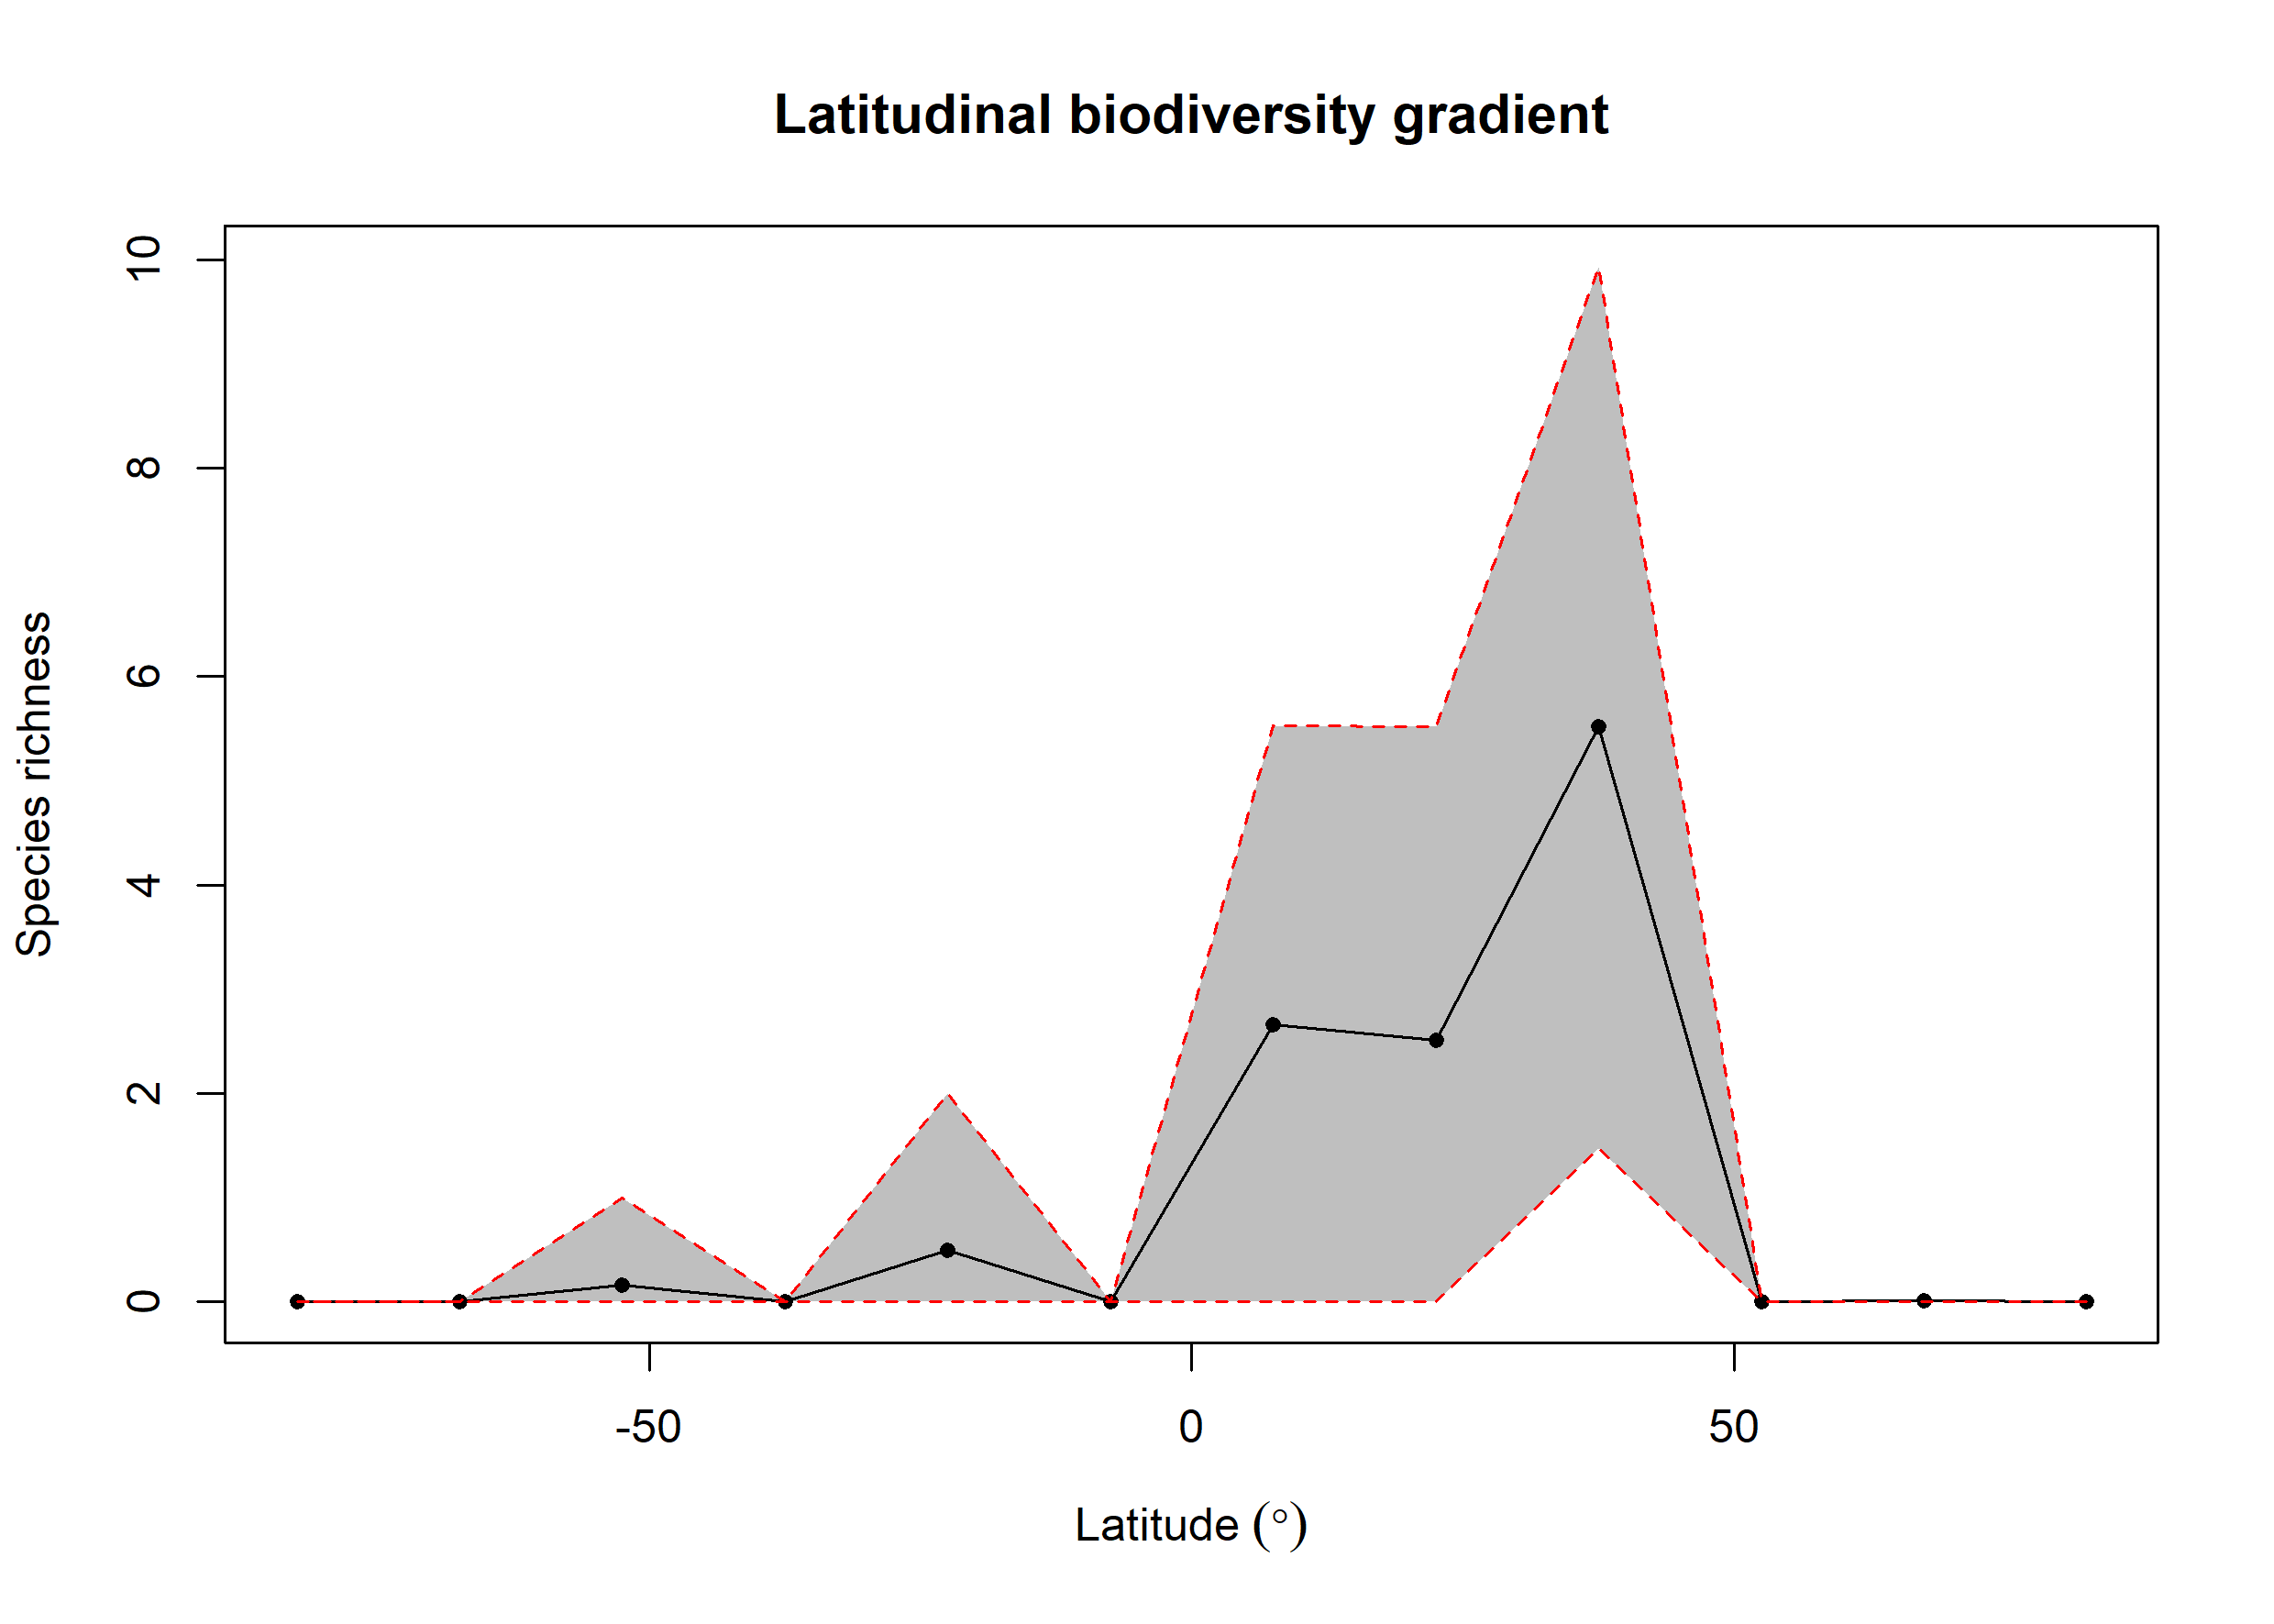

The data file committed next to this chart (first rows):
bin, max, min, mid, hemisphere, mean_richness, CI.Lower, CI.Upper
1, 90, 75, 82.5, N, NA, NA, NA
2, 75, 60, 67.5, N, 0.01, 0, 0
3, 60, 45, 52.5, N, NA, NA, NA
4, 45, 30, 37.5, N, 5.523, 1.475, 9.931
5, 30, 15, 22.5, N, 2.51, 0, 5.523
6, 15, 0, 7.5, N, 2.66, 0, 5.524
7, 0, -15, -7.5, S, NA, NA, NA
8, -15, -30, -22.5, S, 0.5, 0, 2
9, -30, -45, -37.5, S, NA, NA, NA
10, -45, -60, -52.5, S, 0.16, 0, 1
11, -60, -75, -67.5, S, NA, NA, NA
12, -75, -90, -82.5, S, NA, NA, NA
